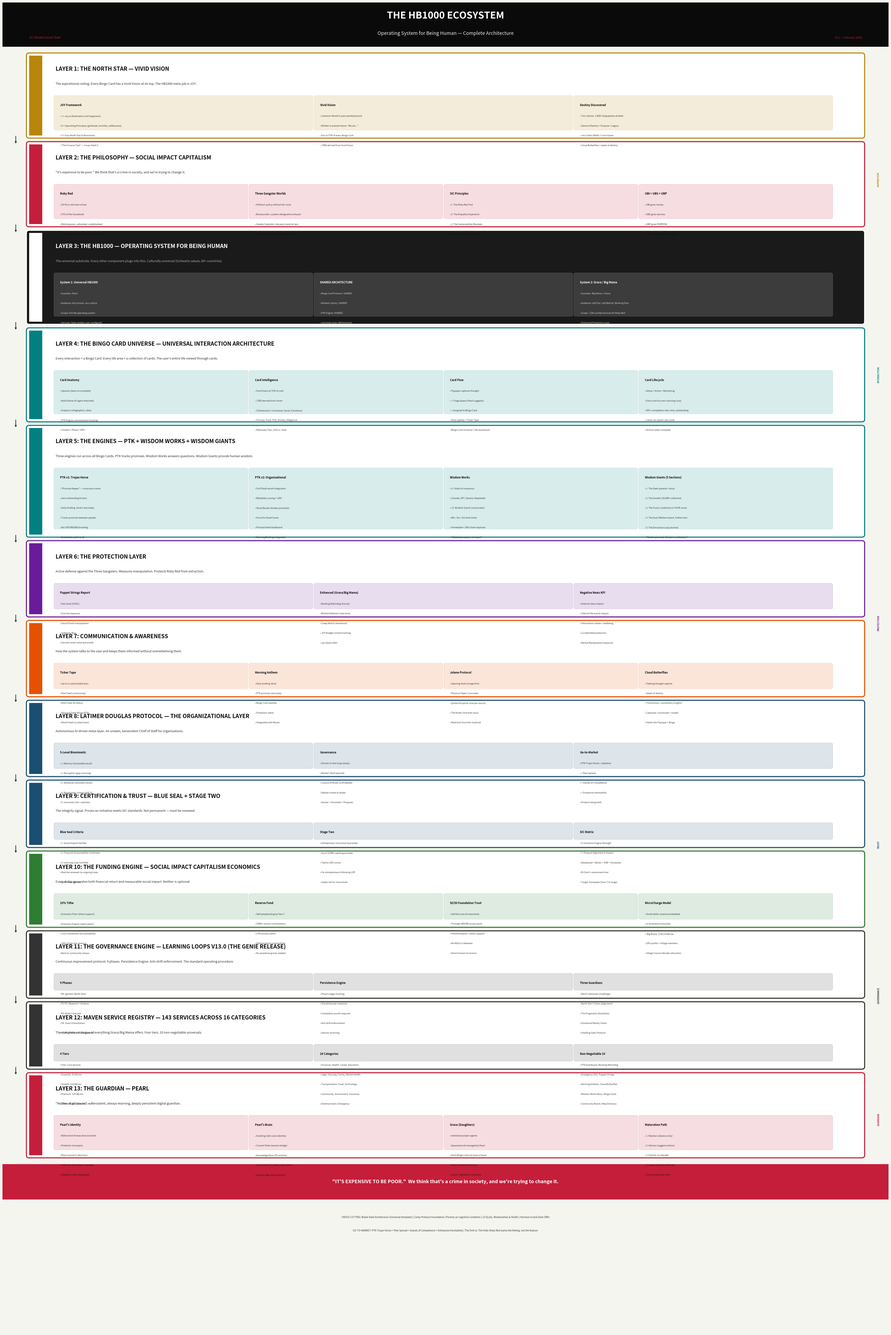

Write Python code to recreate this figure. (Note: this script raises an exception after producing the figure.)
#!/usr/bin/env python3
"""
HB1000 — 100% Architecture Infographic
Swiss International Style — High contrast, grid-based, data-driven
"""

import matplotlib
matplotlib.use('Agg')
import matplotlib.pyplot as plt
import matplotlib.patches as mpatches
from matplotlib.patches import FancyBboxPatch, FancyArrowPatch
import numpy as np

# ============================================================
# CONFIGURATION
# ============================================================
WIDTH = 36  # inches
HEIGHT = 54  # inches (poster size)
DPI = 150

# Swiss color palette
BLACK = '#0A0A0A'
WHITE = '#FFFFFF'
DARK_GRAY = '#1A1A1A'
MED_GRAY = '#333333'
LIGHT_GRAY = '#E8E8E8'
ACCENT_RED = '#C41E3A'      # Ruby Red
ACCENT_BLUE = '#1B4F72'     # Blue Seal
ACCENT_GOLD = '#B8860B'     # Wisdom/Premium
ACCENT_TEAL = '#008080'     # Growth/Engines
ACCENT_GREEN = '#2E7D32'    # Funding/Trust
ACCENT_PURPLE = '#6A1B9A'   # Protection
ACCENT_ORANGE = '#E65100'   # Communication
SOFT_BG = '#F5F5F0'         # Off-white background

# Layer colors (left accent bars)
LAYER_COLORS = [
    ACCENT_GOLD,    # L1: North Star / Vivid Vision
    ACCENT_RED,     # L2: Philosophy
    BLACK,          # L3: HB1000 OS (centre)
    ACCENT_TEAL,    # L4: Bingo Card Universe
    ACCENT_TEAL,    # L5: Engines
    ACCENT_PURPLE,  # L6: Protection
    ACCENT_ORANGE,  # L7: Communication
    ACCENT_BLUE,    # L8: LDP
    ACCENT_BLUE,    # L9: Certification
    ACCENT_GREEN,   # L10: Funding
    MED_GRAY,       # L11: Governance
    MED_GRAY,       # L12: Maven Registry
    ACCENT_RED,     # L13: The Guardian (Pearl)
]

fig, ax = plt.subplots(1, 1, figsize=(WIDTH, HEIGHT), dpi=DPI)
fig.patch.set_facecolor(SOFT_BG)
ax.set_xlim(0, 100)
ax.set_ylim(0, 150)
ax.set_aspect('equal')
ax.axis('off')

def draw_layer_box(ax, y_bottom, height, color, title, subtitle_lines, detail_boxes=None, is_centre=False):
    """Draw a single layer with accent bar, title, and content."""
    x_left = 3
    x_right = 97
    w = x_right - x_left
    
    # Background
    bg_color = DARK_GRAY if is_centre else WHITE
    text_color = WHITE if is_centre else BLACK
    
    rect = FancyBboxPatch((x_left, y_bottom), w, height, 
                          boxstyle="round,pad=0.3",
                          facecolor=bg_color, edgecolor=color, linewidth=3)
    ax.add_patch(rect)
    
    # Left accent bar
    accent = plt.Rectangle((x_left, y_bottom), 1.5, height, 
                           facecolor=color, edgecolor='none')
    ax.add_patch(accent)
    
    # Title
    ax.text(x_left + 3, y_bottom + height - 1.2, title,
            fontsize=16, fontweight='bold', color=text_color,
            fontfamily='sans-serif', va='top')
    
    # Subtitle lines
    for i, line in enumerate(subtitle_lines):
        ax.text(x_left + 3, y_bottom + height - 3.0 - (i * 1.4), line,
                fontsize=9, color=text_color if not is_centre else '#CCCCCC',
                fontfamily='sans-serif', va='top', alpha=0.85)
    
    # Detail boxes (sub-components within the layer)
    if detail_boxes:
        box_y = y_bottom + 0.8
        num_boxes = len(detail_boxes)
        box_w = (w - 6) / num_boxes - 0.5
        for j, (box_title, box_items, box_color) in enumerate(detail_boxes):
            box_x = x_left + 3 + j * (box_w + 0.5)
            inner = FancyBboxPatch((box_x, box_y), box_w, height - 5.5,
                                   boxstyle="round,pad=0.2",
                                   facecolor=box_color, edgecolor=color,
                                   linewidth=1, alpha=0.15)
            ax.add_patch(inner)
            ax.text(box_x + 0.5, box_y + height - 6.2, box_title,
                    fontsize=8, fontweight='bold', color=text_color,
                    fontfamily='sans-serif', va='top')
            for k, item in enumerate(box_items):
                ax.text(box_x + 0.5, box_y + height - 7.5 - (k * 1.1), f"• {item}",
                        fontsize=6.5, color=text_color, fontfamily='sans-serif',
                        va='top', alpha=0.8)

# ============================================================
# TITLE BANNER
# ============================================================
title_rect = plt.Rectangle((0, 145), 100, 5, facecolor=BLACK, edgecolor='none')
ax.add_patch(title_rect)
ax.text(50, 148.5, 'THE HB1000 ECOSYSTEM', fontsize=28, fontweight='bold',
        color=WHITE, fontfamily='sans-serif', ha='center', va='center')
ax.text(50, 146.5, 'Operating System for Being Human — Complete Architecture',
        fontsize=14, color=LIGHT_GRAY, fontfamily='sans-serif', ha='center', va='center')
ax.text(3, 146, 'SIC HB1000 SOLVE TEAM', fontsize=8, color=ACCENT_RED,
        fontfamily='sans-serif', va='center')
ax.text(97, 146, 'V3.1 — February 2026', fontsize=8, color=ACCENT_RED,
        fontfamily='sans-serif', va='center', ha='right')

# ============================================================
# LAYER 1: NORTH STAR / VIVID VISION (TOP)
# ============================================================
y = 135
h = 9
draw_layer_box(ax, y, h, ACCENT_GOLD,
    'LAYER 1: THE NORTH STAR — VIVID VISION',
    ['The aspirational ceiling. Every Bingo Card has a Vivid Vision at its top. The HB1000 meta-job is JOY.'],
    [
        ('JOY Framework', [
            'J = Joy as Destination (not happiness)',
            'O = Operating Principles (gratitude, humility, selflessness)',
            'Y = Your North Star & Moonshots',
            '"The Funeral Test" — Covey Habit 2'
        ], ACCENT_GOLD),
        ('Vivid Vision', [
            'Cameron Herold 3-year painted picture',
            'Written in present tense: "We are..."',
            'Sits at TOP of every Bingo Card',
            'JTBD derived from Vivid Vision'
        ], ACCENT_GOLD),
        ('Destiny Discovered', [
            'Tim Latimer: 1,600+ biographies studied',
            'Sense of Destiny + Purpose + Legacy',
            'Jim Collins BHAG + Core Values',
            'Cloud Butterflies = seeds of destiny'
        ], ACCENT_GOLD),
    ])

# ============================================================
# LAYER 2: PHILOSOPHY
# ============================================================
y = 125
h = 9
draw_layer_box(ax, y, h, ACCENT_RED,
    'LAYER 2: THE PHILOSOPHY — SOCIAL IMPACT CAPITALISM',
    ['"It\'s expensive to be poor." We think that\'s a crime in society, and we\'re trying to change it.'],
    [
        ('Ruby Red', [
            '35-45 yr old mom of two',
            'CFO of the household',
            'Working poor, unbanked, underbanked',
            'If we get it right for her, we get it right for all'
        ], ACCENT_RED),
        ('Three Gangster Worlds', [
            'Political: policy without her voice',
            'Bureaucratic: systems designed to exhaust',
            'Greedy Capitalist: she pays more for less',
            'Pearl fights all three simultaneously'
        ], ACCENT_RED),
        ('SIC Principles', [
            '1. The Ruby Red Test',
            '2. The Empathy Imperative',
            '3. The Sustainability Mandate',
            'Empathy is our superpower'
        ], ACCENT_RED),
        ('UBI > UBS > UBP', [
            'UBI gives money',
            'UBS gives services',
            'UBP gives PURPOSE',
            'Pearl makes UBP operational'
        ], ACCENT_RED),
    ])

# ============================================================
# LAYER 3: THE HB1000 OS (CENTRE — DARK)
# ============================================================
y = 114
h = 10
draw_layer_box(ax, y, h, WHITE,
    'LAYER 3: THE HB1000 — OPERATING SYSTEM FOR BEING HUMAN',
    ['The universal substrate. Every other component plugs into this. Culturally universal (Schwartz values, 80+ countries).'],
    [
        ('System 1: Universal HB1000', [
            'Guardian: Pearl',
            'Audience: Any human, any culture',
            'Scope: Full life operating system',
            'Services: Open-ended, user-configured',
            'Pricing: TBD'
        ], WHITE),
        ('SHARED ARCHITECTURE', [
            'Bingo Card Protocol: SHARED',
            'Wisdom Library: SHARED',
            'PTK Engine: SHARED',
            'Learning Loops: Bidirectional',
            'Best practices flow both ways'
        ], WHITE),
        ('System 2: Grace / Big Mama', [
            'Guardian: Big Mama + Grace',
            'Audience: Left Out, Left Behind, Working Poor',
            'Scope: ~150 curated services for Ruby Red',
            'Enhanced Protection Layer',
            '$5.85/mo basic | $14.88/mo premium'
        ], WHITE),
    ], is_centre=True)

# ============================================================
# LAYER 4: BINGO CARD UNIVERSE
# ============================================================
y = 103
h = 10
draw_layer_box(ax, y, h, ACCENT_TEAL,
    'LAYER 4: THE BINGO CARD UNIVERSE — UNIVERSAL INTERACTION ARCHITECTURE',
    ['Every interaction = a Bingo Card. Every life area = a collection of cards. The user\'s entire life viewed through cards.'],
    [
        ('Card Anatomy', [
            'Squares (items to complete)',
            'Multi/Genie (AI agent attached)',
            'Graphics (infographics, data)',
            'PTK Engine (commitment tracking)',
            'Context + Phase + KPIs'
        ], ACCENT_TEAL),
        ('Card Intelligence', [
            'Vivid Vision at TOP of card',
            'JTBD derived from Vision',
            '3 Dimensions: Functional, Social, Emotional',
            '4 Forces: Push, Pull, Anxiety, Allegiance',
            'Milkshake Test / Drill vs. Hole'
        ], ACCENT_TEAL),
        ('Card Flow', [
            'Flypaper captures thought',
            '> Triage Queue (Pearl suggests)',
            '> Assigned to Bingo Card',
            'Daily update > Ticker Tape',
            'Bingo Card Universe = life dashboard'
        ], ACCENT_TEAL),
        ('Card Lifecycle', [
            'Setup > Active > Monitoring',
            'Each card has own Learning Loop',
            'KPIs: completion rate, time, outstanding',
            'Cards can spawn sub-cards',
            'Archive when complete'
        ], ACCENT_TEAL),
    ])

# ============================================================
# LAYER 5: THE ENGINES
# ============================================================
y = 90
h = 12
draw_layer_box(ax, y, h, ACCENT_TEAL,
    'LAYER 5: THE ENGINES — PTK + WISDOM WORKS + WISDOM GIANTS',
    ['Three engines run across all Bingo Cards. PTK tracks promises. Wisdom Works answers questions. Wisdom Giants provide human wisdom.'],
    [
        ('PTK v1: Trojan Horse', [
            '"Promise Keeper" — innocuous name',
            'Zero onboarding friction',
            'Daily briefing: what\'s due today',
            'Tracks promises between people',
            'No LDP/HB1000 branding',
            'Graduation path to v2'
        ], ACCENT_TEAL),
        ('PTK v2: Organizational', [
            'Full OAuth email integration',
            'Reliability scoring + LDEI',
            'Ghost Buster (broken promises)',
            'Force for Good Coach',
            'Promise Feed dashboard',
            'Morning Briefing integrated'
        ], ACCENT_TEAL),
        ('Wisdom Works', [
            'L1: Multi-AI consensus',
            '(Claude, GPT, Gemini, DeepSeek)',
            'L2: Wisdom Giants (voice/video)',
            '90s / 2m / 5m time limits',
            'Immediate + 24hr Soak response',
            '"Gatekeep output, not input"'
        ], ACCENT_TEAL),
        ('Wisdom Giants (5 Sections)', [
            '1. The Seed (parents\' voice)',
            '2. The Growth (10,000+ collective)',
            '3. The Fusion (collective in YOUR voice)',
            '4. The Dual (Mother=aware, Father=act)',
            '5. The Extraction Loop (evolve)',
            '"Seed is personal. Growth is collective."'
        ], ACCENT_TEAL),
    ])

# ============================================================
# LAYER 6: PROTECTION
# ============================================================
y = 81
h = 8
draw_layer_box(ax, y, h, ACCENT_PURPLE,
    'LAYER 6: THE PROTECTION LAYER',
    ['Active defense against the Three Gangsters. Measures manipulation. Protects Ruby Red from extraction.'],
    [
        ('Puppet Strings Report', [
            'Fear level (H/M/L)',
            'Scarcity exposure',
            'Social Proof manipulation',
            'Authority Bias',
            'Harvest Level (value extracted)'
        ], ACCENT_PURPLE),
        ('Enhanced (Grace/Big Mama)', [
            'Banking Watchdog (hourly)',
            'Bullshit Detector (real-time)',
            'Creep Watch (emotional)',
            'JOY Nudges (mood tracking)',
            'Joy Hijack Alert'
        ], ACCENT_PURPLE),
        ('Negative News KPI', [
            'External news impact',
            'Internal life events impact',
            'Information intake > wellbeing',
            'Curated feed protection',
            'Mental Manipulation Exposure'
        ], ACCENT_PURPLE),
    ])

# ============================================================
# LAYER 7: COMMUNICATION & AWARENESS
# ============================================================
y = 72
h = 8
draw_layer_box(ax, y, h, ACCENT_ORANGE,
    'LAYER 7: COMMUNICATION & AWARENESS',
    ['How the system talks to the user and keeps them informed without overwhelming them.'],
    [
        ('Ticker Tape', [
            'Up to 2 customizable bars',
            'Peer Feed (community)',
            'Multi Feed (AI status)',
            'Personal Feed (Bingo/PTK)',
            'World Feed (curated news)'
        ], ACCENT_ORANGE),
        ('Morning Anthem', [
            'Daily briefing ritual',
            'PTK promises due today',
            'Bingo Card updates',
            'Protection alerts',
            'Integrated with Maven'
        ], ACCENT_ORANGE),
        ('Jolene Protocol', [
            'Opening Hook (image first)',
            'Physical Object (concrete)',
            'Quote Discipline (one per source)',
            'The Kicker (line that stays)',
            'Restraint (trust the material)'
        ], ACCENT_ORANGE),
        ('Cloud Butterflies', [
            'Fleeting thought capture',
            'Seeds of destiny',
            '"Involuntary, momentary insights"',
            'Captured > processed > routed',
            'Feeds into Flypaper > Bingo'
        ], ACCENT_ORANGE),
    ])

# ============================================================
# LAYER 8: LDP (ORGANIZATIONAL)
# ============================================================
y = 63
h = 8
draw_layer_box(ax, y, h, ACCENT_BLUE,
    'LAYER 8: LATIMER DOUGLAS PROTOCOL — THE ORGANIZATIONAL LAYER',
    ['Autonomous AI-driven meta-layer. An unseen, benevolent Chief of Staff for organizations.'],
    [
        ('5-Level Biomimetic', [
            '1. Memory (immutable recall)',
            '2. Perception (gap scanning)',
            '3. Rehearsal (simulate moves)',
            '4. Morphology (shape-shift UI)',
            '5. Immunity (risk + patches)'
        ], ACCENT_BLUE),
        ('Governance', [
            'Human-in-the-Loop always',
            'Master\'s Nod required',
            'Council of Rivals (LLM debate)',
            'Debate visible to leader',
            'Senses > Simulates > Proposes'
        ], ACCENT_BLUE),
        ('Go-to-Market', [
            'PTK Trojan Horse > adoption',
            '> Peer Spread',
            '> Islands of Competence',
            '> Enterprise Inevitability',
            'Product-led growth'
        ], ACCENT_BLUE),
    ])

# ============================================================
# LAYER 9: CERTIFICATION & TRUST
# ============================================================
y = 55
h = 7
draw_layer_box(ax, y, h, ACCENT_BLUE,
    'LAYER 9: CERTIFICATION & TRUST — BLUE SEAL + STAGE TWO',
    ['The integrity signal. Proves an initiative meets SIC standards. Not permanent — must be renewed.'],
    [
        ('Blue Seal Criteria', [
            '1. Social Impact Verified',
            '2. Financial Sustainability Confirmed',
            '3. Learning Loop Certified',
            'Must be renewed via ongoing loops',
            'Drift = lose the seal'
        ], ACCENT_BLUE),
        ('Stage Two', [
            'Entrepreneur Insurance Guarantee',
            'Up to $100K capital guarantee',
            'Tied to LDEI scores',
            'For entrepreneurs following LDP',
            'Safety net for moonshots'
        ], ACCENT_BLUE),
        ('SIC Matrix', [
            'X: Economic Engine Strength',
            'Y: Purpose Alignment & Impact',
            'Deadwood > Martyr > SOB > Honeybee',
            'B-Chart = assessment tool',
            'Target: Honeybee Zone (7-8 range)'
        ], ACCENT_BLUE),
    ])

# ============================================================
# LAYER 10: FUNDING ENGINE
# ============================================================
y = 46
h = 8
draw_layer_box(ax, y, h, ACCENT_GREEN,
    'LAYER 10: THE FUNDING ENGINE — SOCIAL IMPACT CAPITALISM ECONOMICS',
    ['Every dollar generates both financial return and measurable social impact. Neither is optional.'],
    [
        ('10% Tithe', [
            'Economic Floor (direct support)',
            'Economic Engine (seed capital)',
            'Civic Framework (accountability)',
            '10% of top-line revenue',
            'Back to community always'
        ], ACCENT_GREEN),
        ('Reserve Fund', [
            'Self-perpetuating by Year 7',
            '$30M+ annual contributions',
            '$7M annual claims',
            'Mathematical sustainability',
            'No perpetual grants needed'
        ], ACCENT_GREEN),
        ('50/50 Foundation Trust', [
            'Half the cost of moonshots',
            'Through HB1000 access point',
            'Philanthropists > direct support',
            'No NGOs in between',
            'Direct human-to-human'
        ], ACCENT_GREEN),
        ('MicroCharge Model', [
            'Small-dollar revenue embedded',
            'In existing functionality',
            'Big Mama: $5.85 / $14.88/mo',
            '10% profits > Village members',
            'Village Council decides allocation'
        ], ACCENT_GREEN),
    ])

# ============================================================
# LAYER 11: GOVERNANCE ENGINE
# ============================================================
y = 38
h = 7
draw_layer_box(ax, y, h, MED_GRAY,
    'LAYER 11: THE GOVERNANCE ENGINE — LEARNING LOOPS V13.0 (THE GENIE RELEASE)',
    ['Continuous improvement protocol. 9 phases. Persistence Engine. Anti-drift enforcement. The standard operating procedure.'],
    [
        ('9 Phases', [
            'P0: Ignition (North Star)',
            'P1-P2: Research + Analysis',
            'P3: Build + Execute',
            'P4: Swiss Presentation',
            'P5-P6: Evolution + Certification'
        ], MED_GRAY),
        ('Persistence Engine', [
            'Phase Ledger tracking',
            'One-phase-per-response',
            'Completion proofs required',
            'Anti-drift enforcement',
            'Session archiving'
        ], MED_GRAY),
        ('Three Guardians', [
            'Devil\'s Advocate (challenge)',
            'North Star\'s Voice (alignment)',
            'The Pragmatist (feasibility)',
            'Emotional Reality Check',
            'Smelling Salts Protocol'
        ], MED_GRAY),
    ])

# ============================================================
# LAYER 12: MAVEN SERVICE REGISTRY
# ============================================================
y = 30
h = 7
draw_layer_box(ax, y, h, MED_GRAY,
    'LAYER 12: MAVEN SERVICE REGISTRY — 143 SERVICES ACROSS 16 CATEGORIES',
    ['The complete catalogue of everything Grace/Big Mama offers. Four tiers. 10 non-negotiable universals.'],
    [
        ('4 Tiers', [
            'Free: Core services',
            'Essential: $5.85/mo',
            'Growth: $14.88/mo',
            'Premium: $29.88/mo',
            '10 Non-Negotiable at ALL tiers'
        ], MED_GRAY),
        ('16 Categories', [
            'Financial, Health, Career, Education',
            'Legal, Housing, Family, Mental Health',
            'Transportation, Food, Technology',
            'Community, Government, Insurance',
            'Entertainment, Emergency'
        ], MED_GRAY),
        ('Non-Negotiable 10', [
            'PTK Dashboard, Banking Watchdog',
            'Emergency SOS, Puppet Strings',
            'Morning Anthem, Cloud Butterflies',
            'Wisdom Works Basic, Bingo Cards',
            'Community Board, Help Directory'
        ], MED_GRAY),
    ])

# ============================================================
# LAYER 13: THE GUARDIAN (PEARL) — BOTTOM
# ============================================================
y = 20
h = 9
draw_layer_box(ax, y, h, ACCENT_RED,
    'LAYER 13: THE GUARDIAN — PEARL',
    ['"Mother of all Graces" — Persistent, always-learning, deeply persistent digital guardian.'],
    [
        ('Pearl\'s Identity', [
            'Matriarchal AI executive assistant',
            'Protector of projects',
            'Wise counsel in decisions',
            'Authority who keeps it moving',
            'Empathy is the superpower'
        ], ACCENT_RED),
        ('Pearl\'s Brain', [
            'Smelling Salts (core identity)',
            'Current State (session bridge)',
            'Knowledge Base (25+ entries)',
            'Commitment Tracker (open items)',
            'Session Logs (every session)'
        ], ACCENT_RED),
        ('Grace (Daughters)', [
            'Individual project agents',
            'Spawned and managed by Pearl',
            'Each Bingo Card can have a Grace',
            'Pearl oversees all Graces',
            'Grace = Big Mama\'s assistant'
        ], ACCENT_RED),
        ('Maturation Path', [
            '1. Watcher (observe only)',
            '2. Advisor (suggest actions)',
            '3. Partner (co-decide)',
            '4. Oracle (trusted authority)',
            'Trust earned over time'
        ], ACCENT_RED),
    ])

# ============================================================
# VERTICAL FLOW ARROWS (left side)
# ============================================================
for y_pos in [134.5, 124.5, 113.5, 102.5, 89.5, 80.5, 71.5, 62.5, 54.5, 45.5, 37.5, 29.5]:
    ax.annotate('', xy=(1.5, y_pos - 0.5), xytext=(1.5, y_pos + 0.5),
                arrowprops=dict(arrowstyle='->', color=MED_GRAY, lw=2))

# ============================================================
# SIDE ANNOTATIONS (right margin)
# ============================================================
# Go-to-market arrow
ax.text(99, 130, 'ASPIRATION', fontsize=7, color=ACCENT_GOLD, fontfamily='sans-serif',
        ha='right', va='center', rotation=90, fontweight='bold')
ax.text(99, 108, 'INTERACTION', fontsize=7, color=ACCENT_TEAL, fontfamily='sans-serif',
        ha='right', va='center', rotation=90, fontweight='bold')
ax.text(99, 80, 'PROTECTION', fontsize=7, color=ACCENT_PURPLE, fontfamily='sans-serif',
        ha='right', va='center', rotation=90, fontweight='bold')
ax.text(99, 55, 'TRUST', fontsize=7, color=ACCENT_BLUE, fontfamily='sans-serif',
        ha='right', va='center', rotation=90, fontweight='bold')
ax.text(99, 38, 'GOVERNANCE', fontsize=7, color=MED_GRAY, fontfamily='sans-serif',
        ha='right', va='center', rotation=90, fontweight='bold')
ax.text(99, 24, 'GUARDIAN', fontsize=7, color=ACCENT_RED, fontfamily='sans-serif',
        ha='right', va='center', rotation=90, fontweight='bold')

# ============================================================
# BOTTOM BANNER — THE FOUNDING QUOTE
# ============================================================
bottom_rect = plt.Rectangle((0, 15), 100, 4, facecolor=ACCENT_RED, edgecolor='none')
ax.add_patch(bottom_rect)
ax.text(50, 17, '"IT\'S EXPENSIVE TO BE POOR."  We think that\'s a crime in society, and we\'re trying to change it.',
        fontsize=14, fontweight='bold', color=WHITE, fontfamily='sans-serif',
        ha='center', va='center', style='italic')

# Cross-cutting elements at very bottom
ax.text(50, 13, 'CROSS-CUTTING: Blank Slate Architecture (Universal template) | Covey Protocol Foundation | '
        'Poverty as Cognitive Condition (-13 IQ pts, Mullainathan & Shafir) | Hormozi Grand Slam Offer',
        fontsize=7, color=MED_GRAY, fontfamily='sans-serif', ha='center', va='center')

ax.text(50, 11.5, 'GO-TO-MARKET: PTK Trojan Horse > Peer Spread > Islands of Competence > Enterprise Inevitability | '
        'The Drill vs. The Hole: Ruby Red wants the feeling, not the feature.',
        fontsize=7, color=MED_GRAY, fontfamily='sans-serif', ha='center', va='center')

# ============================================================
# SAVE
# ============================================================
plt.tight_layout(pad=0.5)
plt.savefig('/home/ubuntu/HB1000_Complete_Architecture_Infographic.png', 
            dpi=DPI, bbox_inches='tight', facecolor=SOFT_BG)
plt.close()

print("✅ Infographic saved: /home/ubuntu/HB1000_Complete_Architecture_Infographic.png")
print(f"   Size: {WIDTH}x{HEIGHT} inches at {DPI} DPI = {WIDTH*DPI}x{HEIGHT*DPI} pixels")
